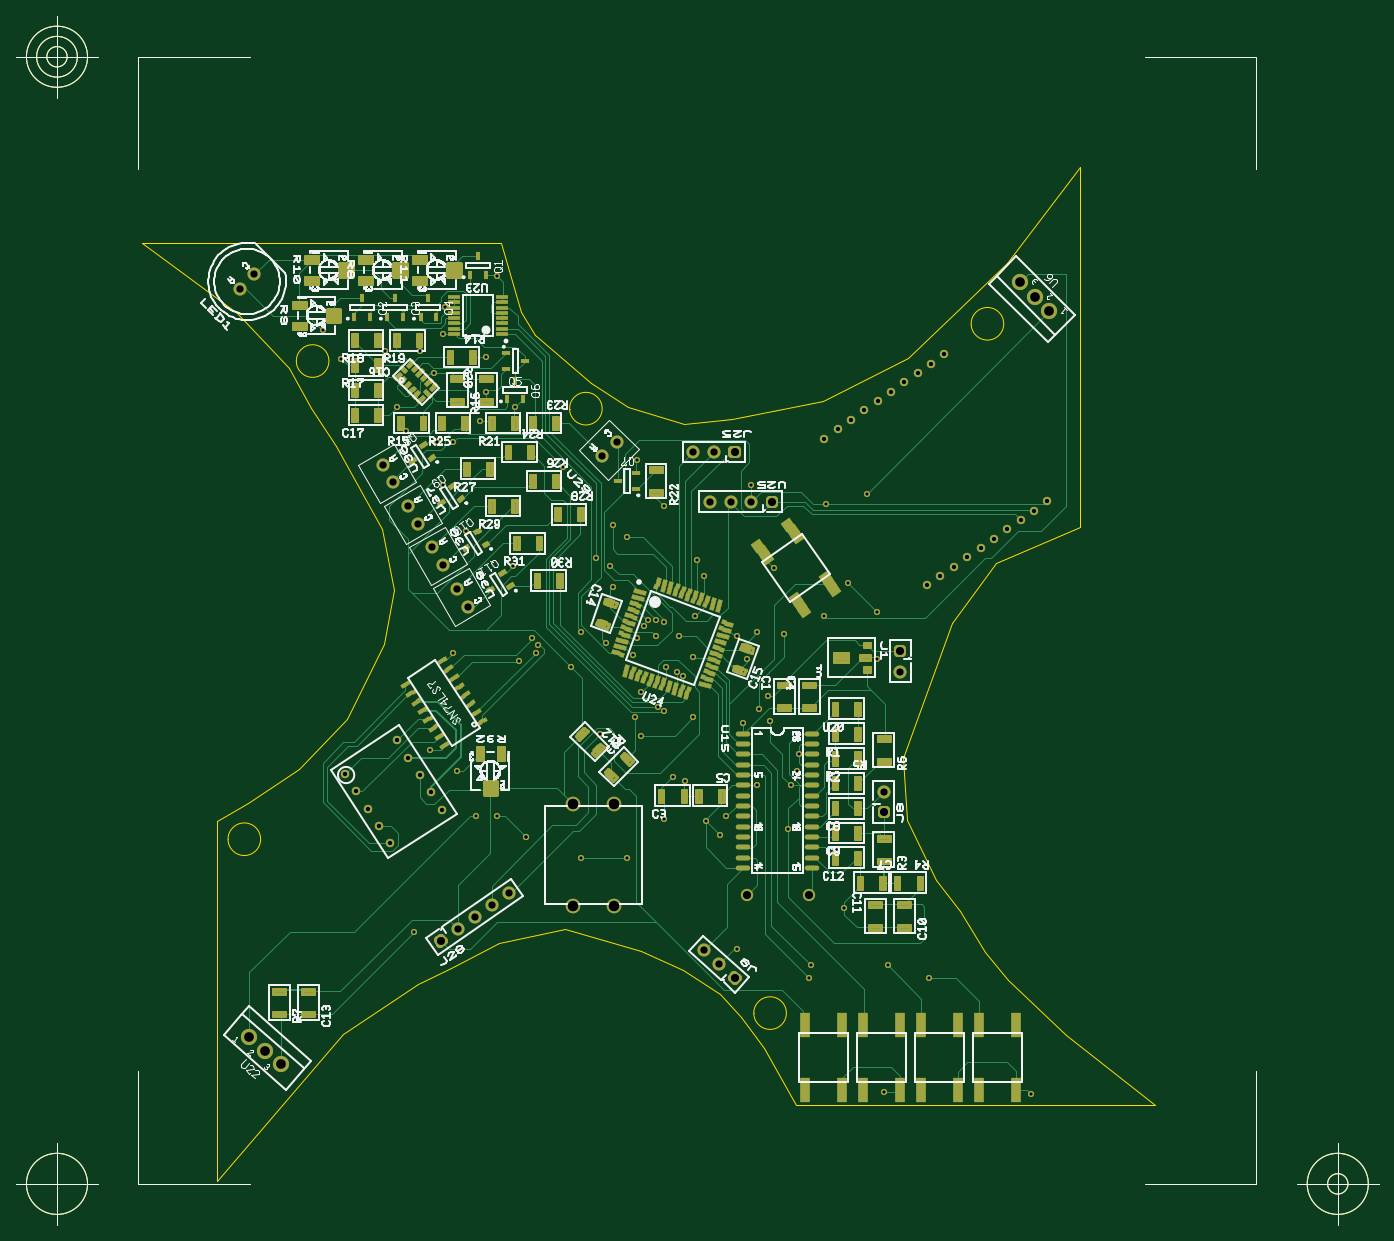
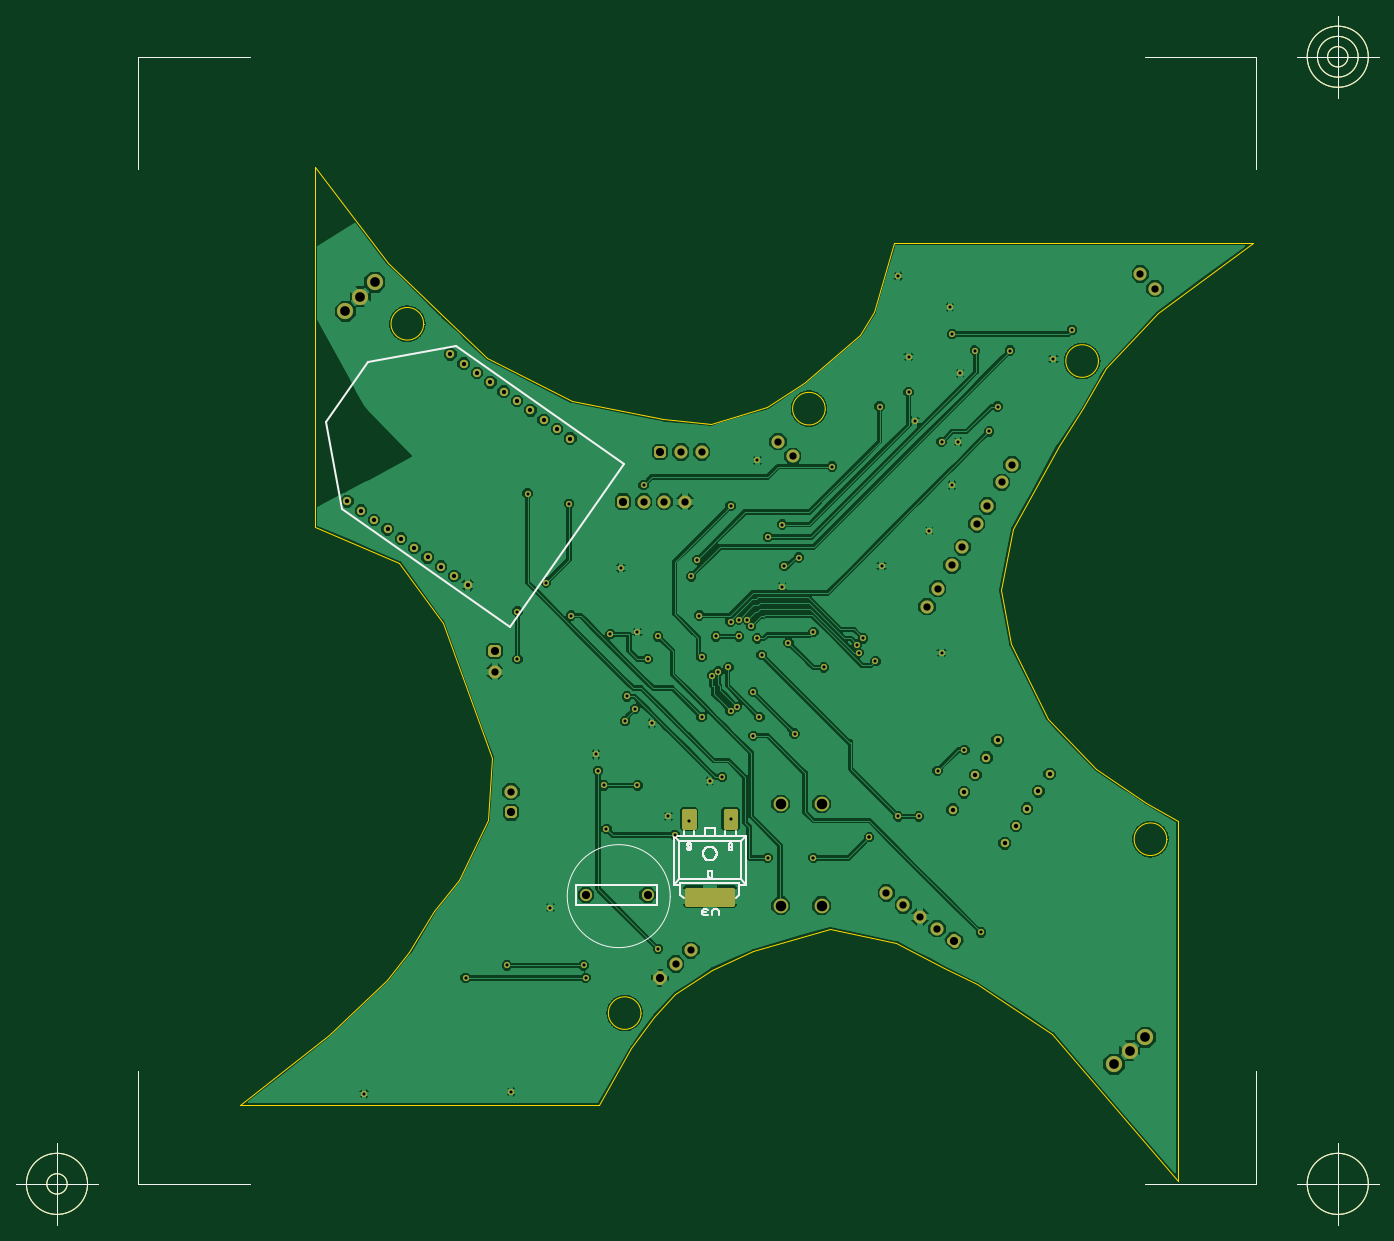
Circuit board: 8 layer files. Board 167.2 x 148.3 mm.
- outline: Shuriken design with points_FINAL aaron(Shuriken design) - Board Outline.gbr (3088 bytes)
- bottom_copper: Shuriken design with points_FINAL aaron(Shuriken design) - Copper Bottom.gbr (607916 bytes)
- top_copper: Shuriken design with points_FINAL aaron(Shuriken design) - Copper Top.gbr (55611 bytes)
- drill: Shuriken design with points_FINAL aaron(Shuriken design) - Drill-Copper Top-Copper Bottom.gbr (3658 bytes)
- bottom_silk: Shuriken design with points_FINAL aaron(Shuriken design) - Silkscreen Bottom.gbr (14437 bytes)
- top_silk: Shuriken design with points_FINAL aaron(Shuriken design) - Silkscreen Top.gbr (177964 bytes)
- bottom_mask: Shuriken design with points_FINAL aaron(Shuriken design) - Solder Mask Bottom.gbr (5677 bytes)
- top_mask: Shuriken design with points_FINAL aaron(Shuriken design) - Solder Mask Top.gbr (24762 bytes)

=== outline: Shuriken design with points_FINAL aaron(Shuriken design) - Board Outline.gbr ===
G04 Generated by Ultiboard 11.0 *
%FSLAX25Y25*%
%MOIN*%

%ADD10C,0.00005*%
%ADD11C,0.00500*%


G04 ColorRGB 00FFFF for the following layer *
%LNBoard Outline*%
%LPD*%
%FSLAX25Y25*%
%MOIN*%
G54D10*
X453100Y36500D02*
X279500Y36500D01*
X279500Y36500D02*
X264000Y64000D01*
X264000Y64000D02*
X253000Y79000D01*
X253000Y79000D02*
X243000Y90000D01*
X243000Y90000D02*
X225000Y102000D01*
X225000Y102000D02*
X205000Y111000D01*
X205000Y111000D02*
X167900Y121800D01*
X167900Y121800D02*
X136000Y115000D01*
X136000Y115000D02*
X113000Y103000D01*
X113000Y103000D02*
X97000Y95000D01*
X97000Y95000D02*
X60700Y71000D01*
X60700Y71000D02*
X0Y0D01*
X0Y0D02*
X0Y173600D01*
X0Y173600D02*
X15100Y182500D01*
X15100Y182500D02*
X39500Y199100D01*
X39500Y199100D02*
X62500Y223100D01*
X62500Y223100D02*
X80500Y259100D01*
X80500Y259100D02*
X85300Y285200D01*
X85300Y285200D02*
X79500Y315100D01*
X79500Y315100D02*
X57500Y355100D01*
X57500Y355100D02*
X45500Y373100D01*
X45500Y373100D02*
X34500Y392400D01*
X34500Y392400D02*
X9500Y419100D01*
X9500Y419100D02*
X-36500Y453100D01*
X-36500Y453100D02*
X137100Y453100D01*
X137100Y453100D02*
X146600Y419600D01*
X146600Y419600D02*
X153600Y408600D01*
X153600Y408600D02*
X180600Y385600D01*
X180600Y385600D02*
X198600Y373600D01*
X198600Y373600D02*
X225600Y365600D01*
X225600Y365600D02*
X248700Y367800D01*
X248700Y367800D02*
X292600Y376600D01*
X292600Y376600D02*
X333600Y397600D01*
X333600Y397600D02*
X355900Y418600D01*
X355900Y418600D02*
X381600Y443600D01*
X381600Y443600D02*
X416600Y489600D01*
X416600Y489600D02*
X416600Y316000D01*
X416600Y316000D02*
X376100Y298500D01*
X376100Y298500D02*
X355100Y269500D01*
X355100Y269500D02*
X331300Y204400D01*
X331300Y204400D02*
X333100Y174500D01*
X333100Y174500D02*
X347100Y145500D01*
X347100Y145500D02*
X359100Y130500D01*
X359100Y130500D02*
X371100Y110500D01*
X371100Y110500D02*
X382100Y97200D01*
X382100Y97200D02*
X410100Y70500D01*
X410100Y70500D02*
X453100Y36500D01*
X5252Y165000D02*
G75*
D01*
G02X5252Y165000I7874J0*
G01*
X38252Y396000D02*
G75*
D01*
G02X38252Y396000I7874J0*
G01*
X170252Y373000D02*
G75*
D01*
G02X170252Y373000I7874J0*
G01*
X259252Y81000D02*
G75*
D01*
G02X259252Y81000I7874J0*
G01*
X364252Y414000D02*
G75*
D01*
G02X364252Y414000I7874J0*
G01*
G54D11*
X-38000Y-1500D02*
X-38000Y52950D01*
X-38000Y-1500D02*
X16000Y-1500D01*
X502000Y-1500D02*
X448000Y-1500D01*
X502000Y-1500D02*
X502000Y52950D01*
X502000Y543000D02*
X502000Y488550D01*
X502000Y543000D02*
X448000Y543000D01*
X-38000Y543000D02*
X16000Y543000D01*
X-38000Y543000D02*
X-38000Y488550D01*
X-57685Y-1500D02*
X-97055Y-1500D01*
X-77370Y-21185D02*
X-77370Y18185D01*
X-92134Y-1500D02*
G75*
D01*
G02X-92134Y-1500I14764J0*
G01*
X521685Y-1500D02*
X561055Y-1500D01*
X541370Y-21185D02*
X541370Y18185D01*
X526606Y-1500D02*
G75*
D01*
G02X526606Y-1500I14764J0*
G01*
X536449Y-1500D02*
G75*
D01*
G02X536449Y-1500I4921J0*
G01*
X-57685Y543000D02*
X-97055Y543000D01*
X-77370Y523315D02*
X-77370Y562685D01*
X-92134Y543000D02*
G75*
D01*
G02X-92134Y543000I14764J0*
G01*
X-87213Y543000D02*
G75*
D01*
G02X-87213Y543000I9843J0*
G01*
X-82291Y543000D02*
G75*
D01*
G02X-82291Y543000I4921J0*
G01*

M00*

=== bottom_copper: Shuriken design with points_FINAL aaron(Shuriken design) - Copper Bottom.gbr (607916 bytes, source omitted) ===
=== top_copper: Shuriken design with points_FINAL aaron(Shuriken design) - Copper Top.gbr (55611 bytes, source omitted) ===
=== drill: Shuriken design with points_FINAL aaron(Shuriken design) - Drill-Copper Top-Copper Bottom.gbr ===
G04 Generated by Ultiboard 11.0 *
%FSLAX25Y25*%
%MOIN*%

%ADD10C,0.01500*%
%ADD11C,0.03500*%
%ADD12C,0.03917*%
%ADD13C,0.03937*%
%ADD14C,0.04667*%
%ADD15C,0.02100*%
%ADD16C,0.05079*%
%ADD17C,0.02047*%


G04 ColorRGB 000000 for the following layer *
%LNDrill-Copper Top-Copper Bottom*%
%LPD*%
%FSLAX25Y25*%
%MOIN*%
G54D10*
X251000Y263000D03*
X251000Y112000D03*
X254000Y221000D03*
X201000Y254000D03*
X146000Y251000D03*
X230000Y253000D03*
X125000Y176000D03*
X95000Y120000D03*
X103000Y208000D03*
X116000Y198000D03*
X135000Y176000D03*
X149000Y166000D03*
X149000Y166000D03*
X176000Y156000D03*
X185000Y216000D03*
X171000Y248000D03*
X198000Y156000D03*
X216000Y175000D03*
X236000Y174000D03*
X243000Y167000D03*
X246000Y176000D03*
X220000Y195000D03*
X222000Y246000D03*
X205000Y215000D03*
X205000Y236000D03*
X202000Y224000D03*
X213000Y229000D03*
X216000Y227000D03*
X217000Y248000D03*
X226000Y193000D03*
X230000Y224000D03*
X225000Y244000D03*
X127000Y367000D03*
X120000Y314000D03*
X114000Y255000D03*
X91000Y362000D03*
X87000Y374000D03*
X109000Y336000D03*
X106000Y357000D03*
X114000Y357000D03*
X51000Y411000D03*
X60000Y397000D03*
X81000Y401000D03*
X109000Y409000D03*
X105000Y390000D03*
X98000Y401000D03*
X110000Y422000D03*
X188000Y260000D03*
X190000Y297000D03*
X191000Y317000D03*
X191000Y287000D03*
X155000Y259000D03*
X152000Y262000D03*
X154000Y255000D03*
X143000Y297000D03*
X176000Y265000D03*
X183000Y301000D03*
X144000Y374000D03*
X167000Y345000D03*
X203000Y262000D03*
X206000Y268000D03*
X216000Y270000D03*
X212000Y263000D03*
X212000Y271000D03*
X208000Y271000D03*
X198000Y311000D03*
X223000Y263000D03*
X231000Y273000D03*
X235000Y292000D03*
X232000Y300000D03*
X203000Y348000D03*
X216000Y326000D03*
X130000Y381000D03*
X130000Y398000D03*
X135000Y437000D03*
X256000Y252000D03*
X319000Y252000D03*
X286000Y98000D03*
X287000Y104000D03*
X322000Y43000D03*
X344000Y98000D03*
X324000Y104000D03*
X277000Y191000D03*
X261000Y191000D03*
X276000Y170000D03*
X303000Y132000D03*
X281000Y206000D03*
X267000Y222000D03*
X280000Y198000D03*
X266000Y234000D03*
X262000Y228000D03*
X393000Y42000D03*
X314000Y332000D03*
X261000Y265000D03*
X274000Y264000D03*
X269000Y296000D03*
X293000Y273000D03*
X305000Y289000D03*
X258000Y336000D03*
X294000Y327000D03*
X319000Y275000D03*
G54D11*
X18000Y438000D03*
X10929Y430929D03*
X240000Y352000D03*
X230000Y352000D03*
X248000Y328000D03*
X238000Y328000D03*
X258000Y328000D03*
X235137Y111383D03*
X242569Y104691D03*
X124383Y127472D03*
X116192Y121736D03*
X140766Y138943D03*
X132575Y133207D03*
X121000Y277340D03*
X116000Y286000D03*
X97000Y317340D03*
X92000Y326000D03*
X109000Y297340D03*
X104000Y306000D03*
X80000Y346000D03*
X85000Y337340D03*
X193071Y357071D03*
X186000Y350000D03*
X330000Y246000D03*
X322000Y188000D03*
G54D12*
X250000Y352000D03*
X268000Y328000D03*
X250000Y98000D03*
X108000Y116000D03*
X330000Y256000D03*
X322000Y178000D03*
G54D13*
X285921Y138000D03*
X256000Y138000D03*
G54D14*
X23160Y62846D03*
X15613Y69406D03*
X30707Y56285D03*
X387858Y434142D03*
X402000Y420000D03*
X394929Y427071D03*
G54D15*
X61806Y196542D03*
X67253Y188155D03*
X103239Y187678D03*
X78145Y171382D03*
X72699Y179768D03*
X83592Y162995D03*
X108686Y179291D03*
X97793Y196065D03*
X92347Y204451D03*
X86900Y212838D03*
G54D16*
X191685Y132787D03*
X191685Y182000D03*
X172000Y132787D03*
X172000Y182000D03*
G54D17*
X381696Y314726D03*
X375246Y310210D03*
X319116Y376643D03*
X325566Y381160D03*
X312666Y372127D03*
X299766Y363094D03*
X293316Y358578D03*
X306216Y367611D03*
X342996Y287628D03*
X349446Y292144D03*
X362346Y301177D03*
X355896Y296660D03*
X368796Y305693D03*
X344916Y394709D03*
X332016Y385676D03*
X338466Y390192D03*
X351366Y399225D03*
X394596Y323759D03*
X388146Y319242D03*
X401046Y328275D03*

M00*

=== bottom_silk: Shuriken design with points_FINAL aaron(Shuriken design) - Silkscreen Bottom.gbr (14437 bytes, source omitted) ===
=== top_silk: Shuriken design with points_FINAL aaron(Shuriken design) - Silkscreen Top.gbr (177964 bytes, source omitted) ===
=== bottom_mask: Shuriken design with points_FINAL aaron(Shuriken design) - Solder Mask Bottom.gbr ===
G04 Generated by Ultiboard 11.0 *
%FSLAX25Y25*%
%MOIN*%

%ADD10C,0.00500*%
%ADD11C,0.03000*%
%ADD12C,0.06334*%
%ADD13R,0.02083X0.02083*%
%ADD14C,0.03917*%
%ADD15C,0.05937*%
%ADD16P,0.02945X4X3*%
%ADD17P,0.02945X4X80*%
%ADD18C,0.07834*%
%ADD19C,0.04100*%
%ADD20C,0.07079*%
%ADD21R,0.04666X0.07666*%
%ADD22C,0.02334*%
%ADD23R,0.21666X0.06666*%
%ADD24C,0.04047*%


G04 ColorRGB 9900CC for the following layer *
%LNSolder Mask Bottom*%
%LPD*%
%FSLAX25Y25*%
%MOIN*%
G54D10*
X-38000Y-1500D02*
X-38000Y52950D01*
X-38000Y-1500D02*
X16000Y-1500D01*
X502000Y-1500D02*
X448000Y-1500D01*
X502000Y-1500D02*
X502000Y52950D01*
X502000Y543000D02*
X502000Y488550D01*
X502000Y543000D02*
X448000Y543000D01*
X-38000Y543000D02*
X16000Y543000D01*
X-38000Y543000D02*
X-38000Y488550D01*
X-57685Y-1500D02*
X-97055Y-1500D01*
X-77370Y-21185D02*
X-77370Y18185D01*
X-92134Y-1500D02*
G75*
D01*
G02X-92134Y-1500I14764J0*
G01*
X521685Y-1500D02*
X561055Y-1500D01*
X541370Y-21185D02*
X541370Y18185D01*
X526606Y-1500D02*
G75*
D01*
G02X526606Y-1500I14764J0*
G01*
X536449Y-1500D02*
G75*
D01*
G02X536449Y-1500I4921J0*
G01*
X-57685Y543000D02*
X-97055Y543000D01*
X-77370Y523315D02*
X-77370Y562685D01*
X-92134Y543000D02*
G75*
D01*
G02X-92134Y543000I14764J0*
G01*
X-87213Y543000D02*
G75*
D01*
G02X-87213Y543000I9843J0*
G01*
X-82291Y543000D02*
G75*
D01*
G02X-82291Y543000I4921J0*
G01*
G54D11*
X251000Y263000D03*
X251000Y112000D03*
X254000Y221000D03*
X201000Y254000D03*
X146000Y251000D03*
X230000Y253000D03*
X125000Y176000D03*
X95000Y120000D03*
X103000Y208000D03*
X116000Y198000D03*
X135000Y176000D03*
X149000Y166000D03*
X149000Y166000D03*
X176000Y156000D03*
X185000Y216000D03*
X171000Y248000D03*
X198000Y156000D03*
X216000Y175000D03*
X236000Y174000D03*
X243000Y167000D03*
X246000Y176000D03*
X220000Y195000D03*
X222000Y246000D03*
X205000Y215000D03*
X205000Y236000D03*
X202000Y224000D03*
X213000Y229000D03*
X216000Y227000D03*
X217000Y248000D03*
X226000Y193000D03*
X230000Y224000D03*
X225000Y244000D03*
X127000Y367000D03*
X120000Y314000D03*
X114000Y255000D03*
X91000Y362000D03*
X87000Y374000D03*
X109000Y336000D03*
X106000Y357000D03*
X114000Y357000D03*
X51000Y411000D03*
X60000Y397000D03*
X81000Y401000D03*
X109000Y409000D03*
X105000Y390000D03*
X98000Y401000D03*
X110000Y422000D03*
X188000Y260000D03*
X190000Y297000D03*
X191000Y317000D03*
X191000Y287000D03*
X155000Y259000D03*
X152000Y262000D03*
X154000Y255000D03*
X143000Y297000D03*
X176000Y265000D03*
X183000Y301000D03*
X144000Y374000D03*
X167000Y345000D03*
X203000Y262000D03*
X206000Y268000D03*
X216000Y270000D03*
X212000Y263000D03*
X212000Y271000D03*
X208000Y271000D03*
X198000Y311000D03*
X223000Y263000D03*
X231000Y273000D03*
X235000Y292000D03*
X232000Y300000D03*
X203000Y348000D03*
X216000Y326000D03*
X130000Y381000D03*
X130000Y398000D03*
X135000Y437000D03*
X256000Y252000D03*
X319000Y252000D03*
X286000Y98000D03*
X287000Y104000D03*
X322000Y43000D03*
X344000Y98000D03*
X324000Y104000D03*
X277000Y191000D03*
X261000Y191000D03*
X276000Y170000D03*
X303000Y132000D03*
X281000Y206000D03*
X267000Y222000D03*
X280000Y198000D03*
X266000Y234000D03*
X262000Y228000D03*
X393000Y42000D03*
X314000Y332000D03*
X261000Y265000D03*
X274000Y264000D03*
X269000Y296000D03*
X293000Y273000D03*
X305000Y289000D03*
X258000Y336000D03*
X294000Y327000D03*
X319000Y275000D03*
G54D12*
X18000Y438000D03*
X10929Y430929D03*
X240000Y352000D03*
X230000Y352000D03*
X248000Y328000D03*
X238000Y328000D03*
X258000Y328000D03*
X235137Y111383D03*
X242569Y104691D03*
X124383Y127472D03*
X116192Y121736D03*
X140766Y138943D03*
X132575Y133207D03*
X121000Y277340D03*
X116000Y286000D03*
X97000Y317340D03*
X92000Y326000D03*
X109000Y297340D03*
X104000Y306000D03*
X80000Y346000D03*
X85000Y337340D03*
X193071Y357071D03*
X186000Y350000D03*
X330000Y246000D03*
X322000Y188000D03*
G54D13*
X250000Y352000D03*
X268000Y328000D03*
X330000Y256000D03*
X322000Y178000D03*
G54D14*
X248959Y350959D02*
X251041Y350959D01*
X251041Y353041D01*
X248959Y353041D01*
X248959Y350959D01*D02*
X266959Y326959D02*
X269041Y326959D01*
X269041Y329041D01*
X266959Y329041D01*
X266959Y326959D01*D02*
X251471Y98077D02*
X249923Y99471D01*
X248529Y97923D01*
X250077Y96529D01*
X251471Y98077D01*D02*
X107744Y114549D02*
X109451Y115744D01*
X108256Y117451D01*
X106549Y116256D01*
X107744Y114549D01*D02*
X328959Y254959D02*
X331041Y254959D01*
X331041Y257041D01*
X328959Y257041D01*
X328959Y254959D01*D02*
X320959Y176959D02*
X323041Y176959D01*
X323041Y179041D01*
X320959Y179041D01*
X320959Y176959D01*D02*
G54D15*
X285921Y138000D03*
X256000Y138000D03*
G54D16*
X250000Y98000D03*
G54D17*
X108000Y116000D03*
G54D18*
X23160Y62846D03*
X15613Y69406D03*
X30707Y56285D03*
X387858Y434142D03*
X402000Y420000D03*
X394929Y427071D03*
G54D19*
X61806Y196542D03*
X67253Y188155D03*
X103239Y187678D03*
X78145Y171382D03*
X72699Y179768D03*
X83592Y162995D03*
X108686Y179291D03*
X97793Y196065D03*
X92347Y204451D03*
X86900Y212838D03*
G54D20*
X191685Y132787D03*
X191685Y182000D03*
X172000Y132787D03*
X172000Y182000D03*
G54D21*
X216000Y174750D03*
X236000Y174750D03*
G54D22*
X213667Y170917D02*
X218333Y170917D01*
X218333Y178583D01*
X213667Y178583D01*
X213667Y170917D01*D02*
X233667Y170917D02*
X238333Y170917D01*
X238333Y178583D01*
X233667Y178583D01*
X233667Y170917D01*D02*
X215167Y133917D02*
X236833Y133917D01*
X236833Y140583D01*
X215167Y140583D01*
X215167Y133917D01*D02*
G54D23*
X226000Y137250D03*
G54D24*
X381696Y314726D03*
X375246Y310210D03*
X319116Y376643D03*
X325566Y381160D03*
X312666Y372127D03*
X299766Y363094D03*
X293316Y358578D03*
X306216Y367611D03*
X342996Y287628D03*
X349446Y292144D03*
X362346Y301177D03*
X355896Y296660D03*
X368796Y305693D03*
X344916Y394709D03*
X332016Y385676D03*
X338466Y390192D03*
X351366Y399225D03*
X394596Y323759D03*
X388146Y319242D03*
X401046Y328275D03*

M00*

=== top_mask: Shuriken design with points_FINAL aaron(Shuriken design) - Solder Mask Top.gbr (24762 bytes, source omitted) ===
